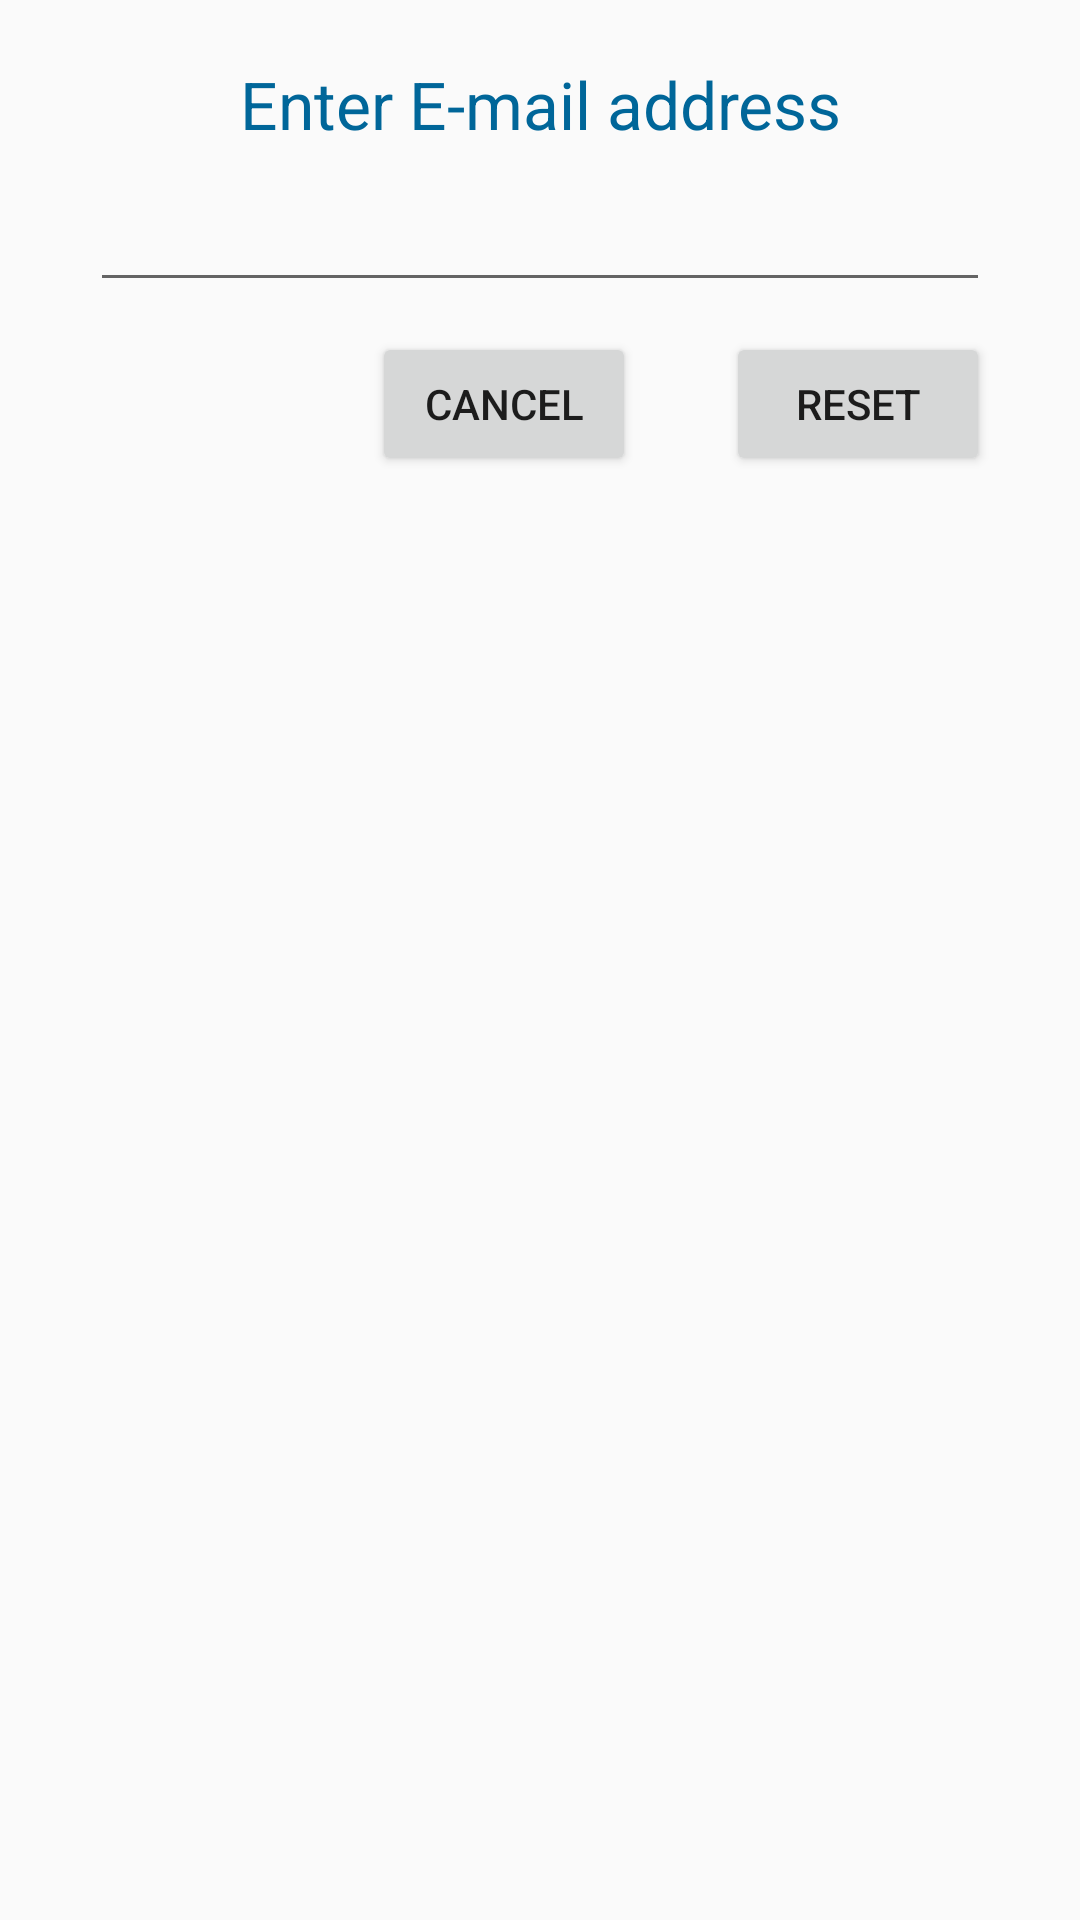

Produce the Android XML layout that renders to this screen, including the resource entries it uses.
<!-- AndroidManifest.xml: application theme AppTheme -->
<!-- res/layout/resetpswd.xml -->
<?xml version="1.0" encoding="utf-8"?>
<LinearLayout
    xmlns:android="http://schemas.android.com/apk/res/android"
    android:layout_width="match_parent"
    android:layout_height="wrap_content"
    android:padding="20dp"
    android:orientation="vertical">

    <TextView
        android:layout_width="match_parent"
        android:layout_height="wrap_content"
        android:text="Enter E-mail address"
        android:textSize="22dp"
        android:textColor="#006699"
        android:gravity="center"
        />

    <EditText
        android:layout_width="match_parent"
        android:layout_height="wrap_content"
        android:layout_margin="10dp"
        android:inputType="textEmailAddress"
        android:id="@+id/resetmailid"/>

    <LinearLayout
        android:layout_width="match_parent"
        android:layout_height="wrap_content"
        android:orientation="horizontal"
        android:gravity="right">

        <Button
            android:layout_width="wrap_content"
            android:layout_height="wrap_content"
            android:text="Cancel"
            android:id="@+id/rstcancel"
            android:layout_marginRight="30dp"/>

        <Button
            android:layout_width="wrap_content"
            android:layout_height="wrap_content"
            android:text="Reset"
            android:id="@+id/submitrst"
            android:layout_marginRight="10dp"/>
    </LinearLayout>

</LinearLayout>
<!-- resources referenced by this layout -->
<resources>
  <style name="AppTheme" parent="Theme.AppCompat.Light.NoActionBar">
          
          <item name="colorPrimary">@color/colorPrimary</item>
          <item name="colorPrimaryDark">#ff42959a</item>
          <item name="colorAccent">#006699</item>
          <item name="android:textColorHint">#ffffff</item>
      </style>
  <!-- not gathered from this repository: default colours our renderer supplied (Android Studio template values) -->
  <color name="colorPrimary">#FF6200EE</color>
</resources>
